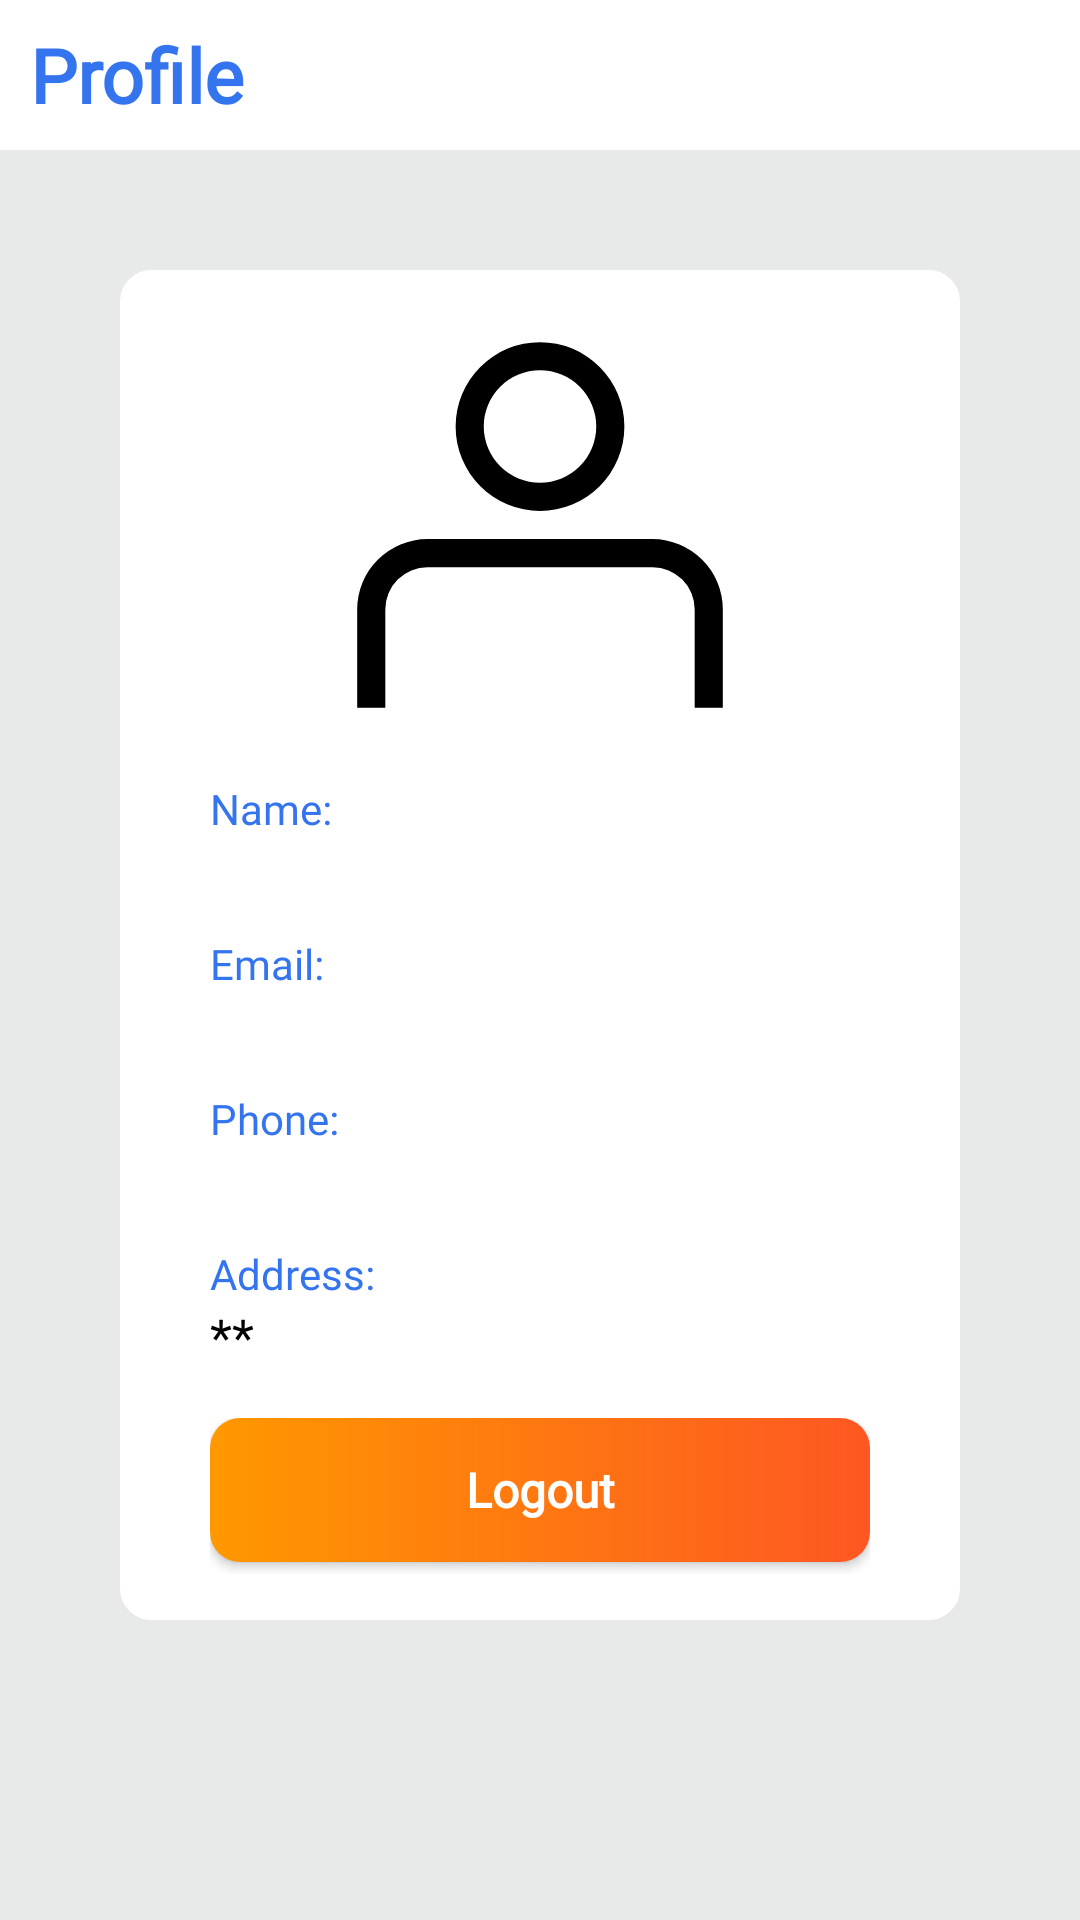

Here is an Android app screen rendered from its layout file. Give the layout XML and the strings, colors and styles it references.
<!-- AndroidManifest.xml: application theme Theme.Auction -->
<!-- res/layout/fragment_profile.xml -->
<?xml version="1.0" encoding="utf-8"?>
<FrameLayout xmlns:android="http://schemas.android.com/apk/res/android"
    xmlns:tools="http://schemas.android.com/tools"
    android:layout_width="match_parent"
    android:layout_height="match_parent"
    android:background="@color/zerodha_topcolor"
    tools:context=".ProfileFragment">


        <RelativeLayout
            android:layout_width="match_parent"
            android:layout_height="match_parent">

            <RelativeLayout
                android:layout_width="match_parent"
                android:layout_height="50dp"
                android:id="@+id/topbar"
                tools:context=".UserProfilePage"
                android:paddingTop="10dp"
                android:background="@color/white">


                <TextView
                    android:id="@+id/profile"
                    android:layout_width="match_parent"
                    android:layout_height="wrap_content"
                    android:layout_centerVertical="true"
                    android:textColor="@color/blue"
                    android:text="Profile"
                    android:layout_marginLeft="10dp"
                    android:textSize="25dp"
                    android:fontFamily="@font/sf_pro_display"
                    android:textStyle="bold">

                </TextView>

            </RelativeLayout>


            <RelativeLayout
                android:id="@+id/middler"
                android:layout_width="match_parent"
                android:layout_height="match_parent"
                android:layout_below="@id/topbar"
                android:layout_marginStart="40dp"
                android:layout_marginTop="40dp"
                android:layout_marginEnd="40dp"
                android:layout_marginBottom="100dp"
                android:background="@drawable/edit_text_rounded_corner"
                android:backgroundTint="@color/white"
                android:orientation="vertical"
                android:paddingLeft="30dp"
                android:paddingTop="10dp"
                android:paddingRight="30dp"
                android:paddingBottom="15dp">

                <ImageView
                    android:id="@+id/profileac"
                    android:layout_width="150dp"
                    android:layout_height="150dp"
                    android:layout_centerHorizontal="true"
                    android:layout_marginBottom="10dp"
                    android:src="@drawable/account_user_person">

                </ImageView>

                <LinearLayout
                    android:id="@+id/middle"
                    android:layout_width="match_parent"
                    android:layout_height="wrap_content"
                    android:layout_below="@id/profileac"
                    android:orientation="vertical">
                    

                    <TextView
                        android:id="@+id/username"
                        android:layout_width="80dp"
                        android:layout_height="wrap_content"
                        android:fontFamily="@font/poppins_light"
                        android:text="Name:"
                        android:textColor="@color/blue"
                        android:textSize="14sp" />

                    <TextView
                        android:id="@+id/user_name"
                        android:layout_width="match_parent"
                        android:layout_height="wrap_content"
                        android:layout_marginBottom="10dp"
                        android:layout_toRightOf="@id/username"
                        android:fontFamily="@font/poppins_light"
                        android:text=""
                        android:textColor="@color/black"
                        android:textSize="17sp" />


                    <TextView
                        android:id="@+id/useremail"
                        android:layout_width="80dp"
                        android:layout_height="wrap_content"
                        android:fontFamily="@font/poppins_light"
                        android:text="Email:"
                        android:textColor="@color/blue"
                        android:textSize="14sp" />

                    <TextView
                        android:id="@+id/user_email"
                        android:layout_width="match_parent"
                        android:layout_height="wrap_content"
                        android:layout_marginBottom="10dp"
                        android:layout_toRightOf="@id/useremail"
                        android:fontFamily="@font/poppins_light"
                        android:text=""
                        android:textColor="@color/black"
                        android:textSize="17sp" />

                    

                    <TextView
                        android:id="@+id/userphone"
                        android:layout_width="80dp"
                        android:layout_height="wrap_content"
                        android:fontFamily="@font/poppins_light"
                        android:text="Phone:"
                        android:textColor="@color/blue"
                        android:textSize="14sp" />

                    <TextView
                        android:id="@+id/user_phone"
                        android:layout_width="match_parent"
                        android:layout_height="wrap_content"
                        android:layout_marginBottom="10dp"
                        android:layout_toRightOf="@id/userphone"
                        android:fontFamily="@font/poppins_light"
                        android:text=""
                        android:textColor="@color/black"
                        android:textSize="17sp" />


                    <TextView
                        android:id="@+id/useraddress"
                        android:layout_width="80dp"
                        android:layout_height="wrap_content"
                        android:fontFamily="@font/poppins_light"
                        android:text="Address:"
                        android:textColor="@color/blue"
                        android:textSize="14sp" />

                    <TextView
                        android:id="@+id/user_address"
                        android:layout_width="match_parent"
                        android:layout_height="wrap_content"
                        android:layout_marginBottom="16dp"
                        android:layout_toRightOf="@id/useraddress"
                        android:fontFamily="@font/poppins_light"
                        android:text="**"
                        android:textColor="@color/black"
                        android:textSize="17sp" />

                </LinearLayout>

                <RelativeLayout
                    android:layout_width="match_parent"
                    android:layout_height="wrap_content"
                    android:layout_below="@+id/middle"

                    >

                    <androidx.appcompat.widget.AppCompatButton
                        android:id="@+id/logout_button"
                        style="@android:style/Widget.Button"
                        android:layout_width="match_parent"
                        android:layout_height="wrap_content"
                        android:layout_centerHorizontal="true"
                        android:background="@drawable/button_color"
                        android:fontFamily="@font/sf_pro_display"
                        android:padding="9dp"
                        android:text="Logout"
                        android:textColor="#ffffff"
                        android:textSize="16sp"
                        android:textStyle="bold">
                    </androidx.appcompat.widget.AppCompatButton>
                    <androidx.appcompat.widget.AppCompatButton
                        android:id="@+id/update_profile"
                        style="@android:style/Widget.Button"
                        android:layout_width="match_parent"
                        android:layout_height="wrap_content"
                        android:layout_below="@id/logout_button"
                        android:layout_centerHorizontal="true"
                        android:layout_marginTop="10dp"
                        android:background="@drawable/button_color"
                        android:fontFamily="@font/sf_pro_display"
                        android:padding="9dp"
                        android:text="Updateprofile"
                        android:textColor="#ffffff"
                        android:textSize="16sp"
                        android:textStyle="bold">
                    </androidx.appcompat.widget.AppCompatButton>
                </RelativeLayout>

            </RelativeLayout>



        </RelativeLayout>

</FrameLayout>
<!-- resources referenced by this layout -->
<resources>
  <color name="black">#FF000000</color>
  <color name="blue">#3574EF</color>
  <color name="white">#FFFFFFFF</color>
  <color name="zerodha_topcolor">#E8EAEA</color>
  <!-- drawable account_user_person (drawable) -->
  <vector android:autoMirrored="true" android:height="24dp"
      android:viewportHeight="32" android:viewportWidth="32"
      android:width="24dp" xmlns:android="http://schemas.android.com/apk/res/android">
      <path android:fillColor="#000000" android:pathData="M24,17H8a5,5 0,0 0,-5 5v7H5V22a3,3 0,0 1,3 -3H24a3,3 0,0 1,3 3v7h2V22A5,5 0,0 0,24 17Z"/>
      <path android:fillColor="#000000" android:pathData="M16,15a6,6 0,1 0,-6 -6A6,6 0,0 0,16 15ZM16,5a4,4 0,1 1,-4 4A4,4 0,0 1,16 5Z"/>
  </vector>
  <!-- drawable button_color (drawable) -->
  <?xml version="1.0" encoding="utf-8"?>
  <selector xmlns:android="http://schemas.android.com/apk/res/android">
          <item>
              <shape android:shape="rectangle">
                  <gradient android:startColor="@color/login_button_color" android:endColor="#FF9800" android:angle="180"/>
                  <corners android:radius="10dp"/>
              </shape>
          </item>
  </selector>
  <!-- drawable edit_text_rounded_corner (drawable) -->
  <?xml version="1.0" encoding="utf-8"?>
  <shape xmlns:android="http://schemas.android.com/apk/res/android">
      <stroke android:width="1dp" android:color="@color/white"/>
      <corners android:radius="10dp"/>
      <solid android:color="@color/light_gray"/>
  </shape>
  <style name="Theme.Auction" parent="Base.Theme.Auction" />
  <color name="login_button_color">#FE5722</color>
  <color name="light_gray">#D3D3D3</color>
  <style name="Base.Theme.Auction" parent="Theme.Material3.DayNight.NoActionBar">
          
          
          <item name="colorPrimary">@color/blue</item>
          <item name="colorPrimaryVariant">@color/white</item>
          <item name="android:statusBarColor">@color/zerodha_background</item>
          <item name="android:windowLightStatusBar">true</item>
      </style>
  <color name="zerodha_background">#FEFEFE</color>
</resources>
